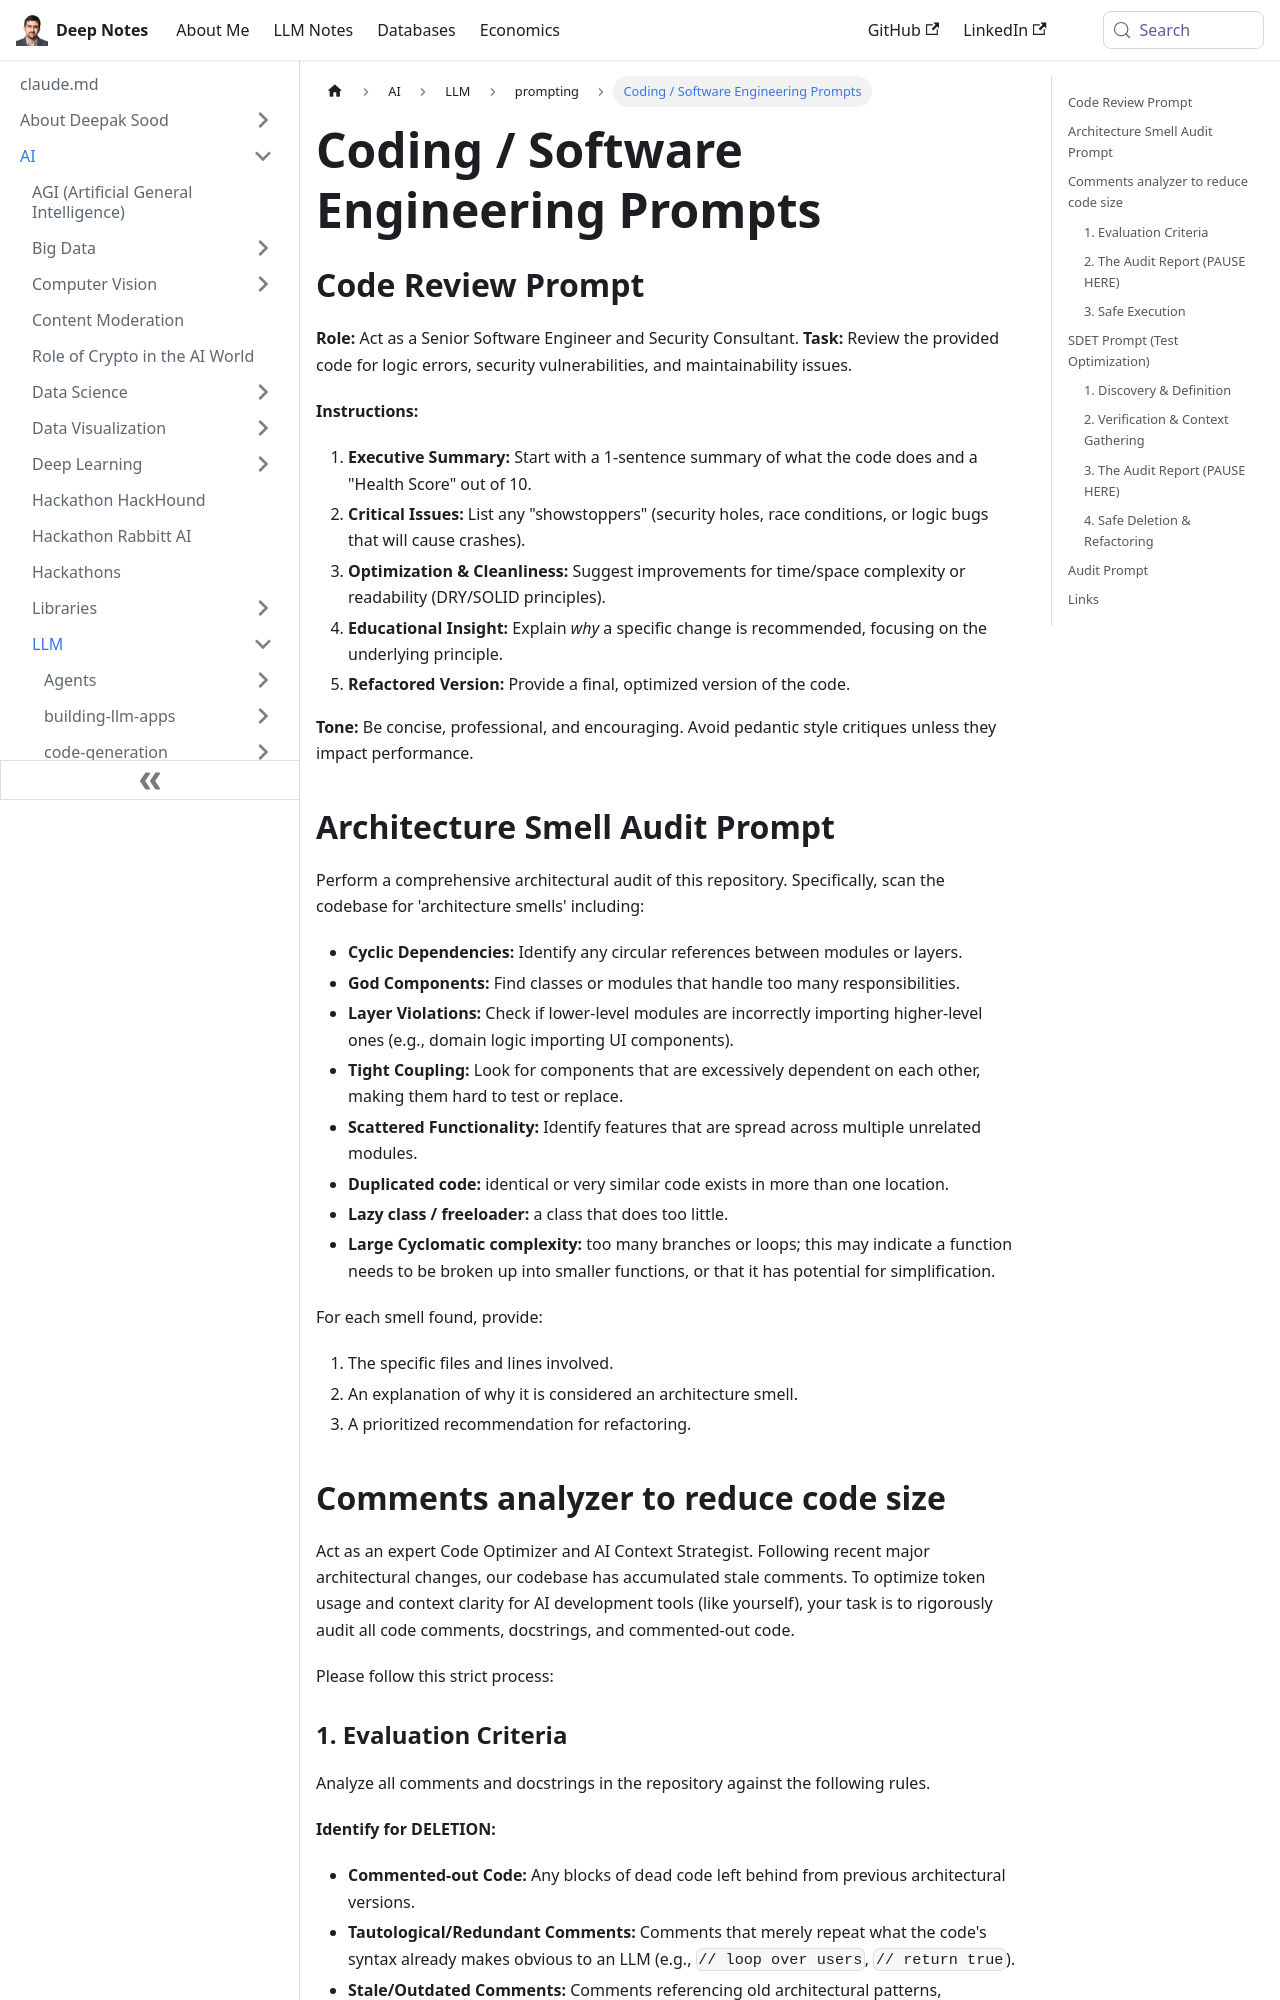

repository: deepaksood619/deepaksood619.github.io · page: ai/llm/prompting/coding-software-engineering-prompts/index.html · generator: docusaurus

---
slug: /ai/llm/prompting/coding-software-engineering-prompts
title: Coding / Software Engineering Prompts
description: Enhance your coding skills with expert prompts for software engineering, focusing on code reviews, optimization, and best practices for secure, maintainable code.
created: 2026-06-18
updated: 2026-06-18
---
## Code Review Prompt

**Role:** Act as a Senior Software Engineer and Security Consultant.
**Task:** Review the provided code for logic errors, security vulnerabilities, and maintainability issues.

**Instructions:**

1. **Executive Summary:** Start with a 1-sentence summary of what the code does and a "Health Score" out of 10.
2. **Critical Issues:** List any "showstoppers" (security holes, race conditions, or logic bugs that will cause crashes).
3. **Optimization & Cleanliness:** Suggest improvements for time/space complexity or readability (DRY/SOLID principles).
4. **Educational Insight:** Explain _why_ a specific change is recommended, focusing on the underlying principle.
5. **Refactored Version:** Provide a final, optimized version of the code.

**Tone:** Be concise, professional, and encouraging. Avoid pedantic style critiques unless they impact performance.

## Architecture Smell Audit Prompt

Perform a comprehensive architectural audit of this repository. Specifically, scan the codebase for 'architecture smells' including:

- **Cyclic Dependencies:** Identify any circular references between modules or layers.
- **God Components:** Find classes or modules that handle too many responsibilities.
- **Layer Violations:** Check if lower-level modules are incorrectly importing higher-level ones (e.g., domain logic importing UI components).
- **Tight Coupling:** Look for components that are excessively dependent on each other, making them hard to test or replace.
- **Scattered Functionality:** Identify features that are spread across multiple unrelated modules.
- **Duplicated code:** identical or very similar code exists in more than one location.
- **Lazy class / freeloader:** a class that does too little.
- **Large Cyclomatic complexity:** too many branches or loops; this may indicate a function needs to be broken up into smaller functions, or that it has potential for simplification.

For each smell found, provide:

1. The specific files and lines involved.
2. An explanation of why it is considered an architecture smell.
3. A prioritized recommendation for refactoring.

## Comments analyzer to reduce code size

Act as an expert Code Optimizer and AI Context Strategist. Following recent major architectural changes, our codebase has accumulated stale comments. To optimize token usage and context clarity for AI development tools (like yourself), your task is to rigorously audit all code comments, docstrings, and commented-out code.

Please follow this strict process:
